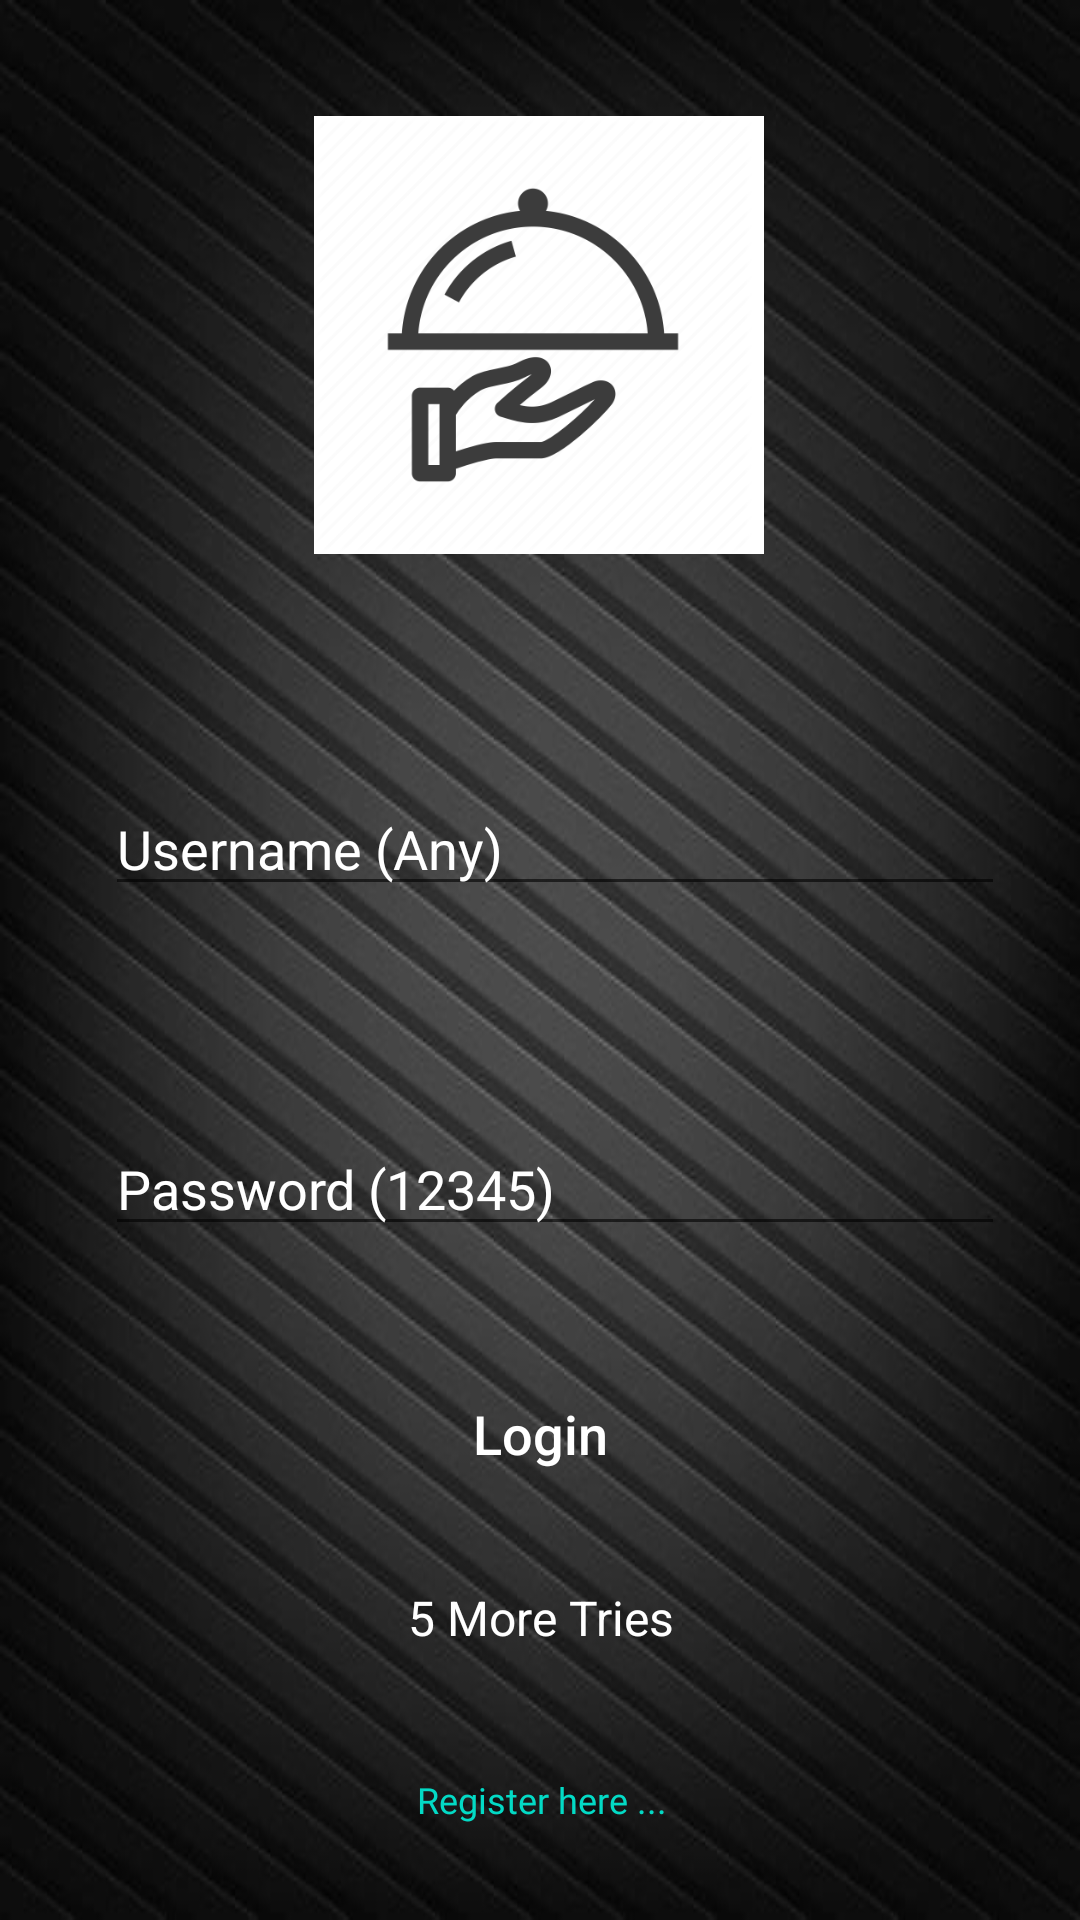

Write the Android layout XML for this screen, with the resource values it uses.
<!-- AndroidManifest.xml: application theme AppTheme -->
<!-- res/layout/activity_login.xml -->
<?xml version="1.0" encoding="utf-8"?>
<androidx.constraintlayout.widget.ConstraintLayout xmlns:android="http://schemas.android.com/apk/res/android"
    xmlns:tools="http://schemas.android.com/tools"
    android:layout_width="match_parent"
    android:layout_height="match_parent"
    android:background="@drawable/gradient"
    android:clickable="true"
    android:focusableInTouchMode="true"
    xmlns:app="http://schemas.android.com/apk/res-auto">

    <ImageView
        android:id="@+id/ivAppIcon"
        android:layout_width="150dp"
        android:layout_height="146dp"
        android:adjustViewBounds="true"
        android:background="@color/cardview_light_background"
        android:scaleType="fitStart"
        app:layout_constraintBottom_toBottomOf="parent"
        app:layout_constraintEnd_toEndOf="parent"
        app:layout_constraintHorizontal_bias="0.498"
        app:layout_constraintStart_toStartOf="parent"
        app:layout_constraintTop_toTopOf="parent"
        app:layout_constraintVertical_bias="0.078"
        app:srcCompat="@drawable/appicon" />

    <EditText
        android:id="@+id/userUsername"
        android:layout_width="300dp"
        android:layout_height="wrap_content"
        android:layout_marginTop="76dp"
        android:drawableLeft="@drawable/ic_action_user"
        android:ems="10"
        android:hint="Username (Any)"
        android:inputType="textPersonName"
        android:textColor="@color/cardview_light_background"
        android:textColorHint="@android:color/background_light"
        app:layout_constraintEnd_toEndOf="parent"
        app:layout_constraintHorizontal_bias="0.585"
        app:layout_constraintStart_toStartOf="parent"
        app:layout_constraintTop_toBottomOf="@+id/ivAppIcon" />

    <EditText
        android:id="@+id/userPassword"
        android:layout_width="300dp"
        android:layout_height="wrap_content"
        android:layout_marginTop="72dp"
        android:drawableLeft="@drawable/ic_action_lock"
        android:ems="10"
        android:hint="Password (12345)"
        android:inputType="textPassword"
        android:textColor="@color/cardview_light_background"
        android:textColorHint="@color/cardview_light_background"
        app:layout_constraintEnd_toEndOf="parent"
        app:layout_constraintHorizontal_bias="0.585"
        app:layout_constraintStart_toStartOf="parent"
        app:layout_constraintTop_toBottomOf="@+id/userUsername" />

    <Button
        android:id="@+id/btnRegister"
        android:layout_width="wrap_content"
        android:layout_height="wrap_content"
        android:layout_marginBottom="16dp"
        android:background="@android:color/transparent"
        android:clickable="false"
        android:ems="10"
        android:fontFamily="@font/amaranth_italic"
        android:inputType="textPersonName"
        android:text="Register here ..."
        android:textAlignment="center"
        android:textColor="@color/colorAccent"
        android:textSize="12sp"
        app:layout_constraintBottom_toBottomOf="parent"
        app:layout_constraintEnd_toEndOf="parent"
        app:layout_constraintHorizontal_bias="0.501"
        app:layout_constraintStart_toStartOf="parent" />

    <Button
        android:id="@+id/btnLogin"
        android:layout_width="wrap_content"
        android:layout_height="wrap_content"
        android:background="@android:color/transparent"
        android:text="Login"
        android:textAllCaps="false"
        android:textColor="@color/cardview_light_background"
        android:textSize="18sp"
        app:layout_constraintBottom_toTopOf="@+id/btnRegister"
        app:layout_constraintEnd_toEndOf="parent"
        app:layout_constraintStart_toStartOf="parent"
        app:layout_constraintTop_toBottomOf="@+id/userPassword"
        app:layout_constraintVertical_bias="0.344" />

    <TextView
        android:id="@+id/timesRemaining"
        android:layout_width="wrap_content"
        android:layout_height="wrap_content"
        android:text="5 More Tries"
        android:textAlignment="center"
        android:textColor="@color/cardview_light_background"
        android:textSize="16sp"
        app:layout_constraintBottom_toTopOf="@+id/btnRegister"
        app:layout_constraintEnd_toEndOf="parent"
        app:layout_constraintStart_toStartOf="parent"
        app:layout_constraintTop_toBottomOf="@+id/btnLogin" />

</androidx.constraintlayout.widget.ConstraintLayout>
<!-- resources referenced by this layout -->
<resources>
  <!-- drawable appicon: png bitmap (drawable, 25813 bytes) -->
  <!-- drawable gradient: jpg bitmap (drawable, 38417 bytes) -->
  <style name="AppTheme" parent="Theme.AppCompat.Light.DarkActionBar">
          
          <item name="colorPrimary">@color/colorPrimary</item>
          <item name="colorPrimaryDark">@color/colorPrimaryDark</item>
          <item name="background">@drawable/gradient</item>
          <item name="colorAccent">@color/colorAccent</item>
      </style>
  <!-- not gathered from this repository: default colours our renderer supplied (Android Studio template values) -->
  <color name="colorPrimary">#FF6200EE</color>
  <color name="colorPrimaryDark">#FF3700B3</color>
  <color name="colorAccent">#FF03DAC5</color>
</resources>
